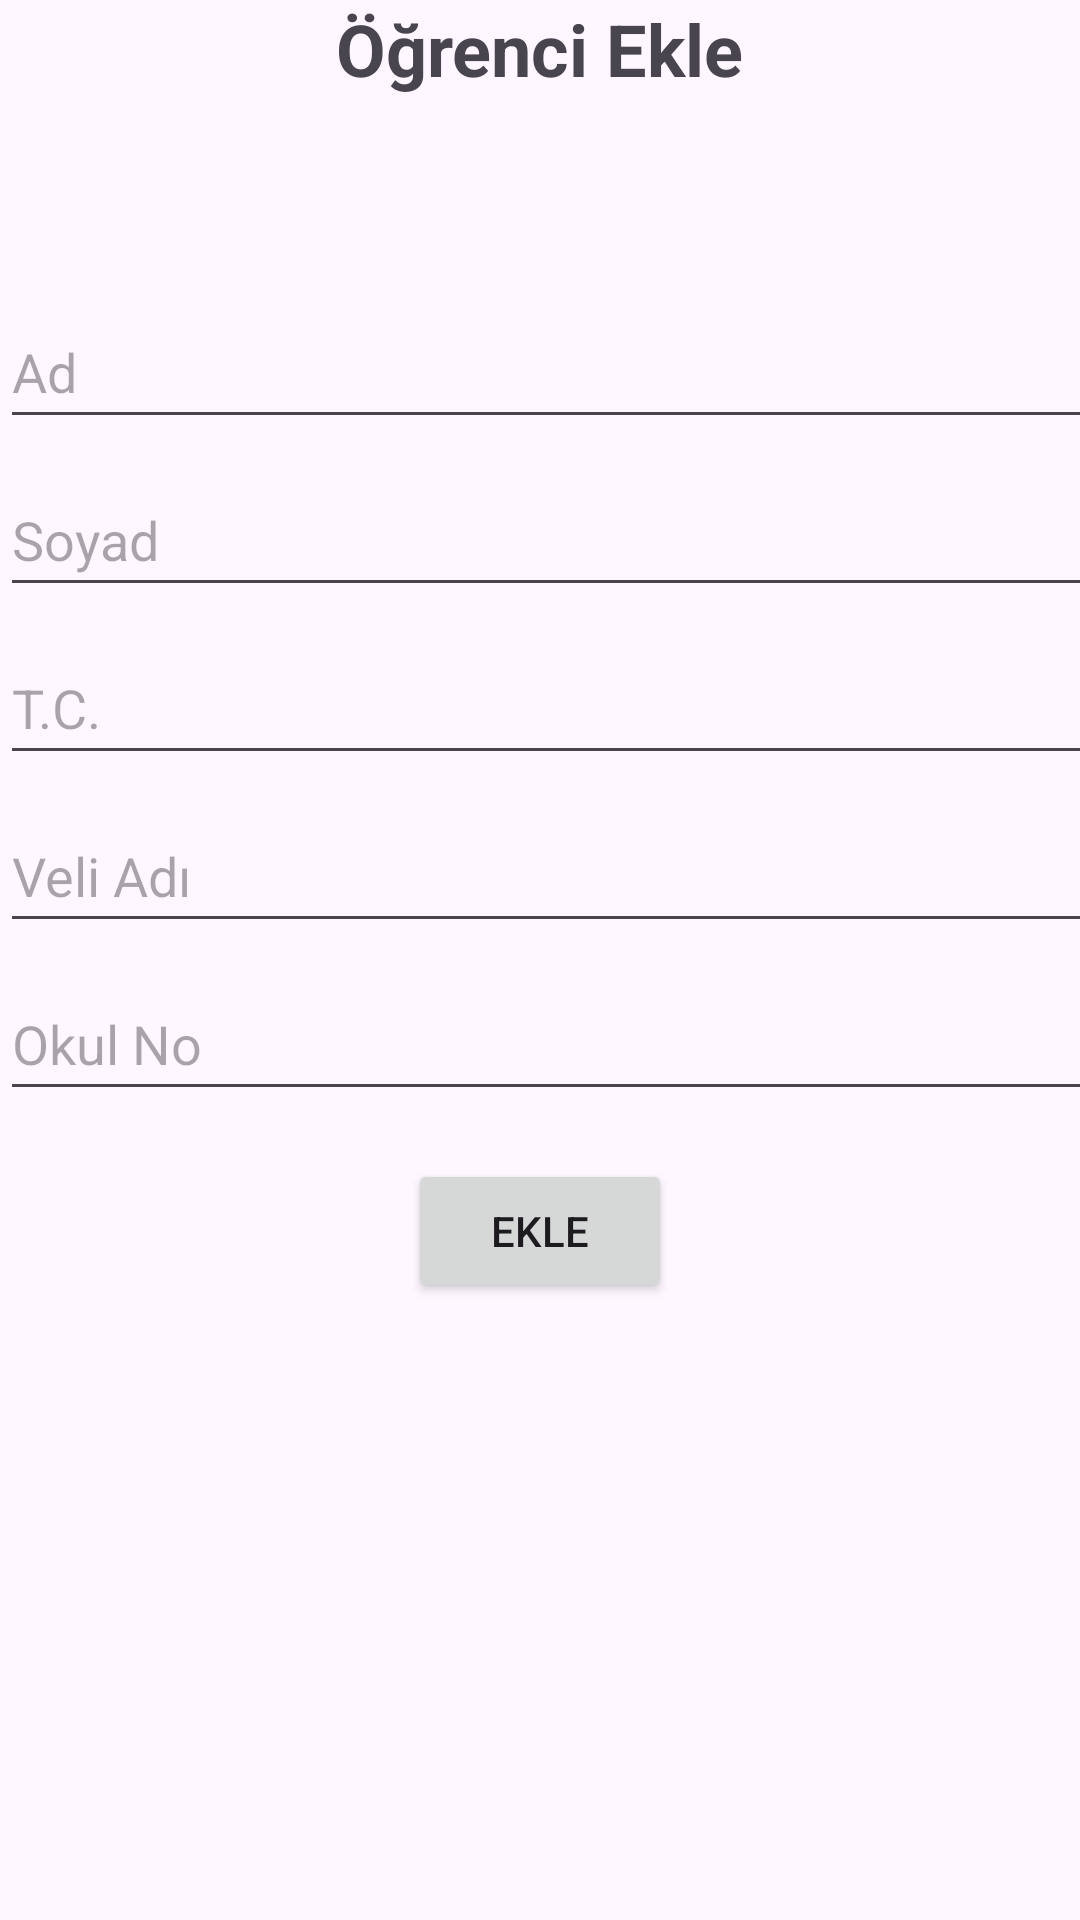

Here is an Android app screen rendered from its layout file. Give the layout XML and the strings, colors and styles it references.
<!-- AndroidManifest.xml: application theme Theme.Eokul -->
<!-- res/layout/fragment_mudur_ogrenci_ekle.xml -->
<?xml version="1.0" encoding="utf-8"?>
<LinearLayout xmlns:android="http://schemas.android.com/apk/res/android"
    xmlns:tools="http://schemas.android.com/tools"
    android:layout_width="match_parent"
    android:layout_height="match_parent"
    tools:context=".view.mudur.MudurOgrenciEkleFragment"
    android:orientation="vertical">

    <TextView
        android:layout_width="wrap_content"
        android:layout_height="wrap_content"
        android:text="Öğrenci Ekle"
        android:textSize="24sp"
        android:textStyle="bold"
        android:layout_gravity="center"
        android:layout_marginBottom="16dp"/>

    
    <EditText
        android:id="@+id/adEditText"
        android:layout_marginTop="50dp"
        android:layout_width="410dp"
        android:layout_height="48dp"
        android:hint="Ad"

        android:layout_marginBottom="8dp"
        android:autofillHints=""
        android:inputType="text" />

    
    <EditText
        android:id="@+id/soyadEditText"
        android:layout_width="410dp"
        android:layout_height="48dp"
        android:hint="Soyad"
        android:inputType="text"

        android:layout_marginBottom="8dp"
        android:autofillHints="" />

    
    <EditText
        android:id="@+id/tcknEditText"
        android:layout_width="410dp"
        android:layout_height="48dp"
        android:hint="T.C."
        android:maxLength="11"

        android:layout_marginBottom="8dp"
        android:autofillHints=""
        android:inputType="number" />

    
    <EditText
        android:id="@+id/veliAdiEditText"
        android:layout_width="410dp"
        android:layout_height="48dp"
        android:hint="Veli Adı"

        android:layout_marginBottom="8dp"
        android:autofillHints=""
        android:inputType="text" />

    
    <EditText
        android:id="@+id/noEditText"
        android:layout_width="410dp"
        android:layout_height="48dp"
        android:hint="Okul No"

        android:layout_marginBottom="16dp"
        android:autofillHints=""
        android:inputType="number" />

    
    <Button
        android:id="@+id/ekleButton"
        android:layout_width="wrap_content"
        android:layout_height="wrap_content"
        android:text="Ekle"
        android:layout_gravity="center"/>

</LinearLayout>
<!-- resources referenced by this layout -->
<resources>
  <style name="Theme.Eokul" parent="Base.Theme.Eokul" />
  <style name="Base.Theme.Eokul" parent="Theme.Material3.DayNight.NoActionBar">
          
          
      </style>
</resources>
